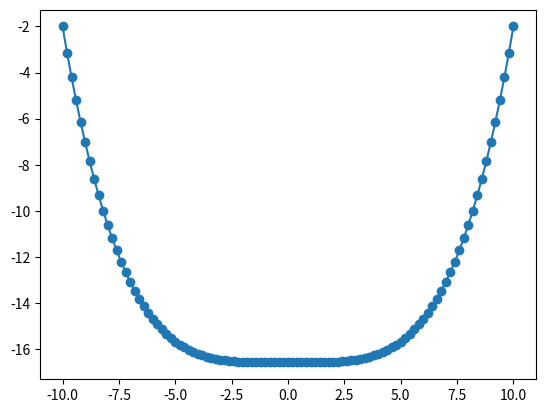

Reproduce this figure in Python.
#Numerical Methods Cheat Sheet

#######################################################
import numpy as np
import matplotlib.pyplot as plt
import math
#######################################################




#######################################################
def Summation():  
    sumx = 0
    a = 0
    b = 101
    for x in range(a,b): #loops between values a and b
        sumx+=(x) #put summation formula here
    print(sumx)
#######################################################




#######################################################
#Ax = b
#only works for nxn matrices, specify n when calling funciton
#A is an nxn matrix
#b and x are nx1 martrices
def gaussJordanElimination(augA,augb,n):
    
    #gauss elimination nxn
    for i in range(0,n):
        j = 0
        while j <= n-1:
            if j != i:
                m = augA[j,i]/augA[i,i]
                augA[j,0:n] = augA[j,0:n] - m*augA[i,0:n]
                augb[j] = augb[j] - m*augb[i]
            j+=1
            
    
    #reduction
    for i in range(0,n):
        augb[i] = augb[i] / augA[i,i]
        augA[i,i] = 1
    
    return augb
#######################################################




#######################################################
#linear transformation
#draws line of best fit for a set of points
def generalLeastSquares(x,y):
#parameters include set of x,y points
    
    n = 15 #number of points

    Z = np.zeros((n,2))
    Z[:,0] = 1
    Z[:,1] = x[:]
    ZT = Z.transpose()
    ZTZ = np.matmul(ZT,Z)
    ZTy = np.matmul(ZT,y)
    
    augZTZ = np.copy(ZTZ)
    augZTy = np.copy(ZTy)
    a = gaussJordanElimination(augZTZ, augZTy, 2)   
    ymodel = a[0] + a[1]*x
    
    plt.scatter(x,y)
    plt.plot(x,ymodel)
#######################################################




#######################################################
#polynomial least squares regression
#maps set of points to a polynomial function and draws model
#guess power of function where appropriate
def PLS(x,y,power):
    
    power +=1
    A = np.zeros((power,power))
    b = np.zeros(power)
    
    for i in x:
        for j in range(power):
            for k in range(power):
                A[j,k] += i**(j+k)
                
    for i in range(len(y)):
        for j in range(power):
            b[j] += (x[i]**j)*y[i]
            
    augA = np.copy(A)
    augb = np.copy(b)
    a = gaussJordanElimination(augA, augb, power)
    
    ymodel = 0
    for i in range(power):
        ymodel += a[i]*x**[i]
    
    #polynomial in form:
    #a[0] + a[1]x + a[2]x^2 + ... + a[n]x^n
    print(a)
    
    plt.figure("Original")
    plt.scatter(x,y)
    plt.plot(x,y)
    
    plt.figure("PLS")
    plt.plot(x,ymodel)
    plt.scatter(x, y)
#######################################################




#######################################################
#Find Roots of 1D Equation
#Newton-Raphson
#Bisection/Secant alternative methods
def NewtonsMethod():
    #Example Equation
    #−3.409843x^3+−10.229528x^2+136.393701x+286.426773=0
    
    eps = 1.0E-10 #eror interval, make smaller for root closer to true value
    #check to make sure answer is correct to accpetable limits
    xold = 0 #set to what function equals
    while True:
        xnew = xold - fx(xold)/numericaldfx(xold)
        dx = xnew - xold
        xold = xnew
        if np.sqrt(dx**2) < eps:
            break
    print("Root {}".format(xnew))
    
def fx(x):
    #calculate function
    #change to correct function
    fx = -3.409843*x**3 + -10.229528*x**2 + 136.393701*x + 286.426773 
    return fx

#change sign of delta to find other roots
def numericaldfx(x, deltax = 0.00001):
    #find derivate numerically using finite differences
    dfx = (fx(x+deltax) - fx(x))/deltax 
    return dfx
    
def dfx(x):
    #find differential of function
    #change to correct differential of function
    dfx = -10.229529*x**2 + -20.459056*x + 136.393701
    return dfx
#######################################################




#######################################################
#solve second order differential equation (and plot them)
def ODES():
    #example
    #d2y/dx2 = 7x^2
    ngrid = 101 #sample size
    x = np.linspace(-10,10,ngrid) #interval (change to fit correct interval)
    dx = 1/(ngrid-1) #difference between each x value
        
    # matrix representing the 2nd derivative operator in finite diff approx
    d2y = np.zeros((ngrid,ngrid))
    
    for n in range(1,ngrid-1):
        d2y[n,n] = -2
        d2y[n,n-1] = 1
        d2y[n,n+1] = 1
    d2y[0,0]=-2
    d2y[ngrid-1,ngrid-1] = -2
    
    
    # g(x) is the RHS the inhomogeneous term (bit not dependent on y)
    #g(x) = 8exp[-6x^2+84x-294] (example)
    gx = np.zeros(ngrid) #grid to fill with values
    #loop through all values other than first and last
    for n in range(1,ngrid-1): 
        #change to match equation
        gx[n] = (7*x[n]**2)*dx**2 
    #values of y at the ends of the interval
    gx[0] = -2*-2 #yl (change value that isnt -2 to correct y)
    gx[ngrid-1] = -2*-2 #yr (change value that isnt -2 to correct y)
    
    y = np.linalg.solve(d2y,gx) #solve gaussian elimination
    #plot results
    plt.figure("ODES")
    plt.plot(x,y)
    plt.scatter(x,y)
    print(np.min(y)) 
#######################################################




#######################################################    
def fourier():
    #interval (change to correct interval)
    x = np.linspace(-7, 7, 25, endpoint=False) 
    #number of smaples after interval set to highest reasonable value
    fx = np.array([1.0342346929754642, 0.9058817934145839, 0.6914577309923656, 
         0.602250890566332, 0.6791012347660925, 0.7182707420675367, 
         0.4445638698773424, -0.19897135530521104, -0.9067515348594852, 
         -1.1720691050161398, -0.6557194350783466, 0.5277624118573397, 
         1.8455329804966052, 2.6868503805478303, 2.747440333950096, 
         2.171479067687098, 1.3736704362466177, 0.7202026224718344, 
         0.33251071411854377, 0.1342855688072496, 0.03624430996098024, 
         0.05263086621684633, 0.24628739895713728, 0.5896489272395103, 
         0.9157513451054334]) #solutions (may be equation)
       
    dx = x[1]-x[0] #difference between x values on interval
    
    am,bm = mterms(x,fx,dx) #get m terms
    model_fx = model(am, bm, x) #model solution
    #plot solution
    plt.figure("Fourier")
    plt.scatter(x, fx)
    plt.plot(x, model_fx)

def mterms(x,fx,dx):    
    """
    code to gererate first 10 terms of fourier series of fx
    """
    am = []
    bm = []
    for m in range(0,12): #get phi and psi 
    #set range to be less than twice the number of samples
        phim, psim = get_phi_and_psi(m, x)
        
        # cos terms
        my_integral = 0
        for datapoint in range(0,len(x)):
            my_integral += phim[datapoint] * fx[datapoint]
        my_integral *= dx/7
        am.append(my_integral)
        
        # sin terms
        my_integral = 0
        for datapoint in range(0,len(x)):
            my_integral += psim[datapoint] * fx[datapoint]
        my_integral *= dx/7 #interval range / 2
        bm.append(my_integral)
        
    return am,bm
    
def get_phi_and_psi(m, x):
    #returns phim and psim for a given x and m
    phim = np.cos(m*np.pi*x/7) #interval range / 2
    psim = np.sin(m*np.pi*x/7) #interval range / 2
    return phim, psim

# build our model function to see if it fits the original data
def model(am,bm,x):
    fx = np.zeros(len(x))
    numterms = len(am)
    # do a/0 term first
    
    fx += am[0]/2
    
    # add the a1, b1 ... aN-1, bN-1, terms
    for term in range(1, numterms):
        phim, psim = get_phi_and_psi(term, x)
        fx += am[term]*phim
        fx += bm[term]*psim
        
    return fx
####################################################### 




####################################################### 
if __name__ == "__main__":
    #Summation()
    #generalLeastSquares(x,y)
    x = np.array([-10.00,-8.75,-7.50,-6.25,-5.00,-3.75,-2.50,-1.25,0.00, 	
                 1.25,2.50,3.75,5.00,6.25,7.50,8.75,10.00])	
    y = np.array([-144.751,-115.964,-90.166,-70.397,-50.308,-33.053,
                  -20.457,-11.167,-5.056,-0.759,-1.298,-4.978,-10.111,
                  -19.584,-31.371,-46.854,-65.216])
    power = 2
    #PLS(x,y,power)
    #NewtonsMethod()
    ODES()
    #fourier()